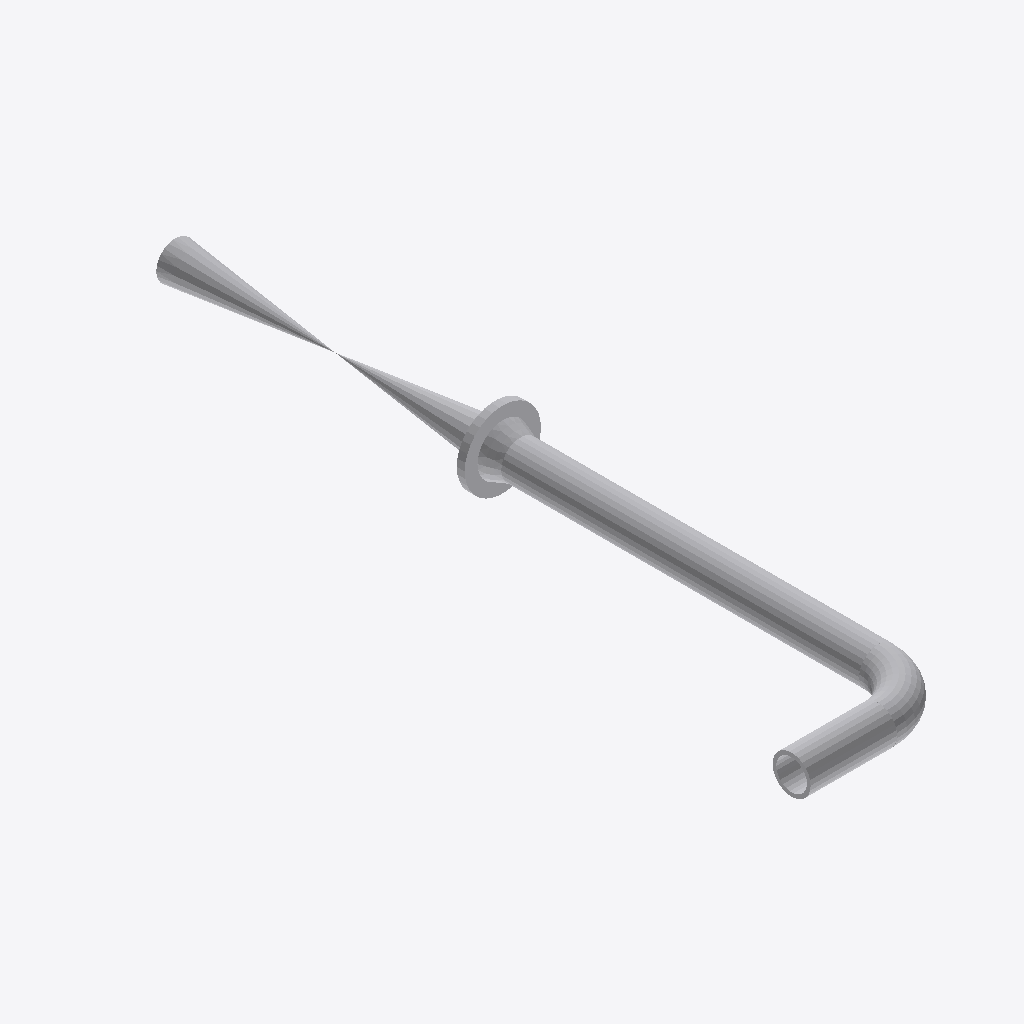
Isometric view of an IFC building model (IFC-SPF (STEP), schema IFC2X3, length unit millimetre), seen from the south-west, elements coloured by IFC class: 5 other elements (light grey).
Extent 0.5 m × 2.3 m × 0.2 m (x, y, z). Elements (5): 2 IfcFlowController, 2 IfcFlowSegment, 1 IfcFlowFitting.

HEADER;
FILE_DESCRIPTION(('ViewDefinition [CoordinationView]'),'2;1');
FILE_NAME('/home/giovanni/IdeaProjects/ifc/ifc-out/sk/05NG1900004403DV.ifc','2020-10-07T19:51:21',(''),('Antea'),'IFC.JAVA 0.0.1-SNAPSHOT','Antea IFC Export 0.0.1-SNAPSHOT','');
FILE_SCHEMA(('IFC2X3'));
ENDSEC;
DATA;
#15=IFCPROJECT('1GepoqYjLCOeMJLmBuuhwO',#6,'05-NG-190-0-004-4"-03D-V',$,$,$,$,(#9),#14);
#16=IFCSITE('39kAb0kLDFrBo1lLLJ0l9y',#6,$,$,$,$,$,$,.COMPLEX.,$,$,$,$,$);
#46=IFCFLOWSEGMENT('2qyp1B_cfCPguOnfKSnqVt',#6,'Shell','{?  "CATEGORY" : "TUBTUBI",?  "ADESCR" : "CU5292518",?  "NCOR_ALLOW" : 3,?  "NDIAMETRO" : 114.3,?  "ASCHEDULE" : "120",?  "ITIPO_STD" : "0-ANSI",?  "ITIPO_FAMSPEC" : "",?  "AGRUPPO_SCH" : "03D",?  "NS',$,#38,#45,$);
#98=IFCFLOWCONTROLLER('2tWkxodZz5VutfP1wstyqp',#6,'Valve','{?  "CATEGORY" : "TUBVALVOLE",?  "ADESCR" : "VL5292584",?  "IACCESSO" : "0-Sconoscuito",?  "NDIAMETRO" : 114.3,?  "ITIPO_VALVOLA" : "1-VALVE_STD",?  "ITIPO_COLL" : "0-COLL_FLANGIATO",?  "IOVOLANTINO" ',$,#82,#97,$);
#35=IFCFLOWSEGMENT('1WTo6ED3PBlB45_T3MHcDW',#6,'Shell','{?  "CATEGORY" : "TUBTUBI",?  "ADESCR" : "IN5292516",?  "NCOR_ALLOW" : 3,?  "NDIAMETRO" : 114.3,?  "ASCHEDULE" : "120",?  "ITIPO_STD" : "0-ANSI",?  "ITIPO_FAMSPEC" : "",?  "AGRUPPO_SCH" : "03D",?  "NS',$,#22,#34,$);
#68=IFCFLOWCONTROLLER('1IYIX9DLr5fxhK4oL2UsFN',#6,'Nozzle','{?  "CATEGORY" : "TUBFLANGE",?  "ADESCR" : "FL5292583",?  "NCOR_ALLOW" : 3,?  "NDIAMETRO" : 114.3,?  "ITIPO_TENUTA" : "0-TFG_NONE",?  "ASCHEDULE" : "120",?  "ACLASS" : "150",?  "ITIPO_STD" : "0-ANSI",',$,#49,#67,$);
#79=IFCFLOWFITTING('18oZf7rqvASBdP5DxwOeqp',#6,'Curve','{?  "CATEGORY" : "TUBCURVE",?  "ADESCR" : "CU5292518",?  "NANGOLO" : 90,?  "NCOR_ALLOW" : 3,?  "NDIAMETRO" : 114.3,?  "ASCHEDULE" : "120",?  "ITIPO_STD" : "0-ANSI",?  "ITIPO_FAMSPEC" : "",?  "AGRUPPO_',$,#71,#78,$);
ENDSEC;
